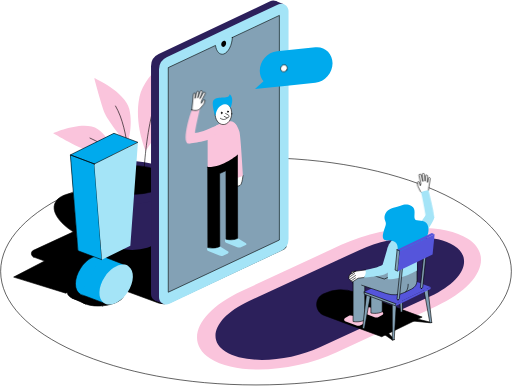
t = 0.00 s
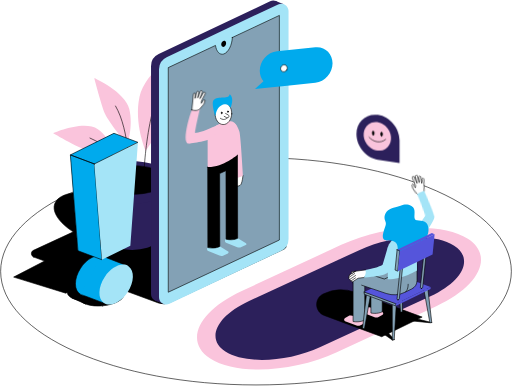
t = 0.88 s
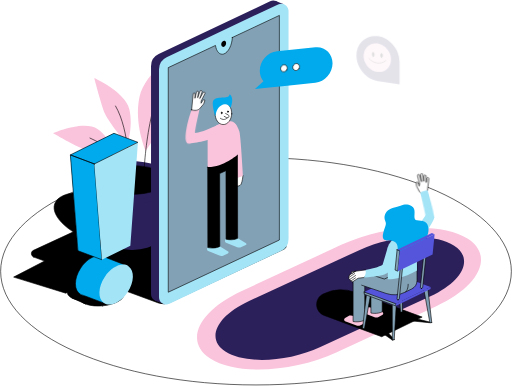
t = 1.69 s
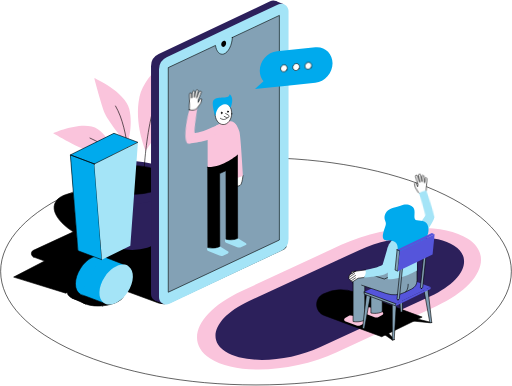
t = 2.50 s
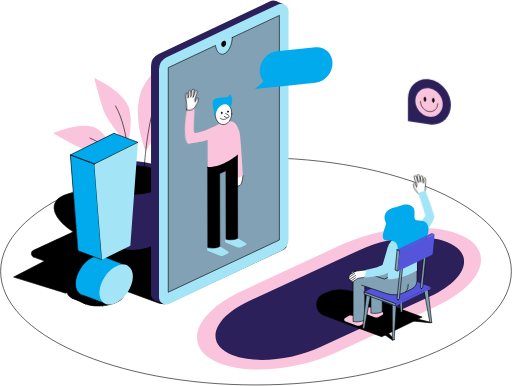
t = 3.38 s
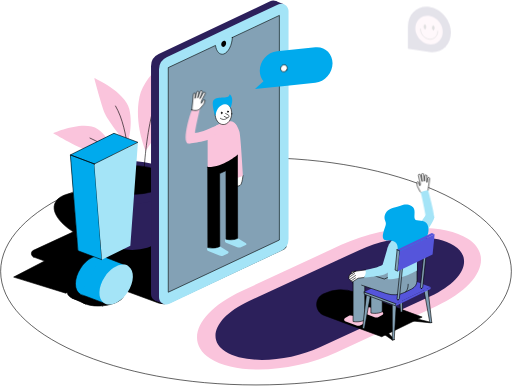
t = 4.19 s

The animated SVG that drew these frames (rendered in a browser with its animation timeline set to each time). Animation: 7 CSS @keyframes rules; one cycle of 5.00 s, repeats indefinitely.

<svg xmlns="http://www.w3.org/2000/svg" viewBox="0 0 1150 866">
<style>
/* <![CDATA[ */
  #man_hand {
    transform: translate(427px, 310px) rotate(0deg) translate(-427px, -310px);
    animation: man_hand 4s ease-in-out infinite;
  }
  @keyframes man_hand {
    0%, 40%, 70%, 100% {
      transform: translate(427px, 310px) rotate(0deg) translate(-427px, -310px);
    }
    55%, 85% {
      transform: translate(427px, 310px) rotate(-10deg) translate(-427px, -310px);
    }
  }

  #dot1 {
    opacity: 1;
    animation: dot1 4s ease-in-out infinite;
  }
  @keyframes dot1 {
    0%, 75% {
      opacity: 1;
    }
    76%, 100% {
      opacity: 0;
    }
  }
  #dot2 {
    opacity: 0;
    animation: dot2 4s ease-in-out infinite;
  }
  @keyframes dot2 {
    26%, 75% {
      opacity: 1;
    }
    0%, 25%, 76%, 100% {
      opacity: 0;
    }
  }
  #dot3 {
    opacity: 0;
    animation: dot3 4s ease-in-out infinite;
  }
  @keyframes dot3 {
    51%, 75% {
      opacity: 1;
    }
    0%, 50%, 76%, 100% {
      opacity: 0;
    }
  }

  #woman_hand {
    transform: translate(967px, 484px) rotate(0deg) translate(-967px, -484px);
    animation: woman_hand 2s ease-in-out infinite;
  }
  @keyframes woman_hand {
    0%, 100% {
      transform: translate(967px, 484px) rotate(0deg) translate(-967px, -484px);
    }
    50% {
      transform: translate(967px, 484px) rotate(-10deg) translate(-967px, -484px);
    }
  }

  #woman_chat1 {
    animation: woman_chat1 5s ease-in-out infinite;
  }
  @keyframes woman_chat1 {
    0% {
      transform: translate(849px, 385px) scale(0) translate(-849px, -385px);
    }
    10% {
      transform: translate(849px, 385px) scale(1) translate(-849px, -385px);
    }
    30%, 100% {
      transform: translate(849px, 135px) scale(1) translate(-849px, -385px);
    }
    0%, 30% {
      opacity: 1;
    }
    35%, 100% {
      opacity: 0;
    }
  }

  #woman_chat2 {
    animation: woman_chat2 5s ease-in-out infinite;
  }
  @keyframes woman_chat2 {
    0%, 50% {
      transform: translate(964px, 296px) scale(0) translate(-964px, -296px);
    }
    60% {
      transform: translate(964px, 296px) scale(1) translate(-964px, -296px);
    }
    80%, 100% {
      transform: translate(964px, 66px) scale(1) translate(-964px, -296px);
    }
    0%, 80% {
      opacity: 1;
    }
    85%, 100% {
      opacity: 0;
    }
  }

/* ]]> */
</style>
<path fill="none" stroke="#000" stroke-linejoin="round" stroke-miterlimit="10" stroke-width="1.375" d="M575 864.137c316.771 0 573.565-114.277 573.565-255.245S891.771 353.647 575 353.647 1.435 467.924 1.435 608.892 258.229 864.137 575 864.137z"/>
<path fill="#FAC4DC" d="M472.125 804.455c-58.908-38.051-27.144-105.803 70.946-151.322l223.475-103.709c98.095-45.519 225.365-51.577 284.279-13.526 58.91 38.051 27.14 105.803-70.947 151.322L756.403 790.929c-98.095 45.519-225.371 51.577-284.278 13.526z"/>
<path fill="#2C205B" d="M506.214 789.06c-44.215-28.559-20.373-79.413 53.253-113.582l247.287-114.035c73.626-34.169 169.158-38.713 213.371-10.153 44.22 28.559 20.37 79.413-53.251 113.582L719.587 778.907c-73.626 34.169-169.158 38.713-213.373 10.153z"/>
<path stroke="#000" stroke-linecap="round" stroke-linejoin="round" stroke-miterlimit="10" stroke-width="1.375" d="M75.794 576.883l280.06 103.159a32.85 32.85 0 0025.386-1.157l256.88-119.899c6.536-3.098 6.103-12.543-.693-15.024L360.179 442.317a39.086 39.086 0 00-30.088 1.37L75.116 561.854c-6.536 3.098-6.113 12.538.678 15.029z"/>
<path stroke="#000" stroke-linecap="round" stroke-linejoin="round" stroke-miterlimit="10" stroke-width="1.375" d="M356.663 532.846c9.202-28.764-35.725-68.842-100.349-89.516-64.623-20.675-124.47-14.118-133.673 14.646-9.202 28.764 35.725 68.841 100.349 89.516 64.623 20.675 124.471 14.118 133.673-14.646z"/>
<path fill="#FAC4DC" d="M250.985 344.813s-.361-33.445-31.193-54.964c-30.832-21.524-100.056 8.727-100.056 8.727s61.409 36.65 89.587 43.283c28.172 6.628 41.662 2.954 41.662 2.954z"/>
<path fill="#FAC4DC" d="M285.829 325.572s13.979-42.126 4.509-81.104c-9.471-38.973-78.695-69.805-78.695-69.805s16.287 62.825 24.433 80.859c8.146 18.035 49.753 70.05 49.753 70.05z"/>
<path fill="#FAC4DC" d="M327.218 338.772s-26.762-62.382-13.965-121.392c12.798-59.009 93.851-105.543 93.851-105.543s-3.683 95.619-24.046 138.281c-11.6 24.311-55.84 88.654-55.84 88.654z"/>
<path fill="#2C205B" d="M217.227 430.244s12.604 79.917 15.966 101.222c2.639 16.741 31.092 29.324 63.748 29.324 32.655 0 61.103-12.583 63.747-29.324 3.363-21.305 15.966-101.222 15.966-101.222"/>
<path fill="#2C205B" d="M296.936 457.137c51.489 0 93.229-21.308 93.229-47.592 0-26.285-41.74-47.593-93.229-47.593s-93.23 21.308-93.23 47.593c0 26.284 41.741 47.592 93.23 47.592z"/>
<path stroke="#000" stroke-linecap="round" stroke-linejoin="round" stroke-miterlimit="10" stroke-width="1.375" d="M296.937 435.94c42.536 0 77.019-14.411 77.019-32.187 0-17.777-34.483-32.187-77.019-32.187s-77.019 14.41-77.019 32.187c0 17.776 34.483 32.187 77.019 32.187z"/>
<path fill="none" stroke="#000" stroke-linecap="round" stroke-linejoin="round" stroke-miterlimit="10" stroke-width="1.375" d="M322.565 407.314s1.727-160.895 54.292-245.642"/>
<path fill="none" stroke="#000" stroke-linecap="round" stroke-linejoin="round" stroke-miterlimit="10" stroke-width="1.375" d="M290.34 392.617s1.779-99.088-30.796-154.929"/>
<path fill="none" stroke="#000" stroke-linecap="round" stroke-linejoin="round" stroke-miterlimit="10" stroke-width="1.375" d="M274.947 412.974s4.758-71.119-72.806-103.357"/>
<path fill="#2C205B" d="M362.634 674.785l250.324-118.513a30.086 30.086 0 0017.199-27.185V17.141c0-12.033-12.537-19.965-23.414-14.81L356.419 120.844a30.094 30.094 0 00-17.199 27.185V659.98c0 12.033 12.538 19.961 23.414 14.805z"/>
<path fill="#2C205B" d="M618.818 1.541l18.9 7.377-24.54 7.397"/>
<path fill="#2C205B" d="M348.132 674.555l19.93 7.892.076-22.696"/>
<path fill="#A4E4F7" d="M380.56 681.81l250.323-118.514a30.09 30.09 0 0017.199-27.184V24.16c0-12.033-12.538-19.965-23.414-14.81L374.344 127.864a30.09 30.09 0 00-17.199 27.184V667c0 12.033 12.538 19.965 23.415 14.81z"/>
<path fill="#83A1B5" stroke="#000" stroke-linecap="round" stroke-linejoin="round" stroke-miterlimit="10" stroke-width="1.375" d="M521.911 83.7c-.754 17.383-9.053 33.654-19.202 37.042-9.103 3.042-16.714-5.293-18.732-19.216L377.91 151.365v504.509l249.595-117.291V34.075L521.911 83.7z"/>
<path d="M507.412 99.609c1.272-3.763.065-7.571-2.696-8.505-2.761-.934-6.032 1.36-7.304 5.124-1.273 3.763-.066 7.571 2.696 8.505 2.761.934 6.031-1.36 7.304-5.124z"/>
<path fill="#2C205B" d="M347.506 288.362a3.318 3.318 0 01-3.311-3.311v-101.89a3.321 3.321 0 013.311-3.312 3.325 3.325 0 013.312 3.312v101.89a3.325 3.325 0 01-3.312 3.311z"/>
<path fill="#2C205B" d="M347.506 328.1a3.318 3.318 0 01-3.311-3.312v-22.415a3.321 3.321 0 013.311-3.312 3.325 3.325 0 013.312 3.312v22.415a3.325 3.325 0 01-3.312 3.312z"/>
<path fill="#FFF" d="M545.68 393.71s-1.273 19.1-6.684 22.345c-5.41 3.245-12.945 1.019-12.945 1.019l-.041-21.815"/>
<path fill="none" stroke="#000" stroke-linecap="round" stroke-linejoin="round" stroke-miterlimit="10" stroke-width="1.375" d="M545.68 393.71s-1.273 19.1-6.684 22.345c-5.41 3.245-12.945 1.019-12.945 1.019l-.041-21.815"/>
<path fill="#FAC4DC" d="M525.781 275.019s7.54 4.127 12.069 20.684c2.679 9.786 7.825 98.003 7.825 98.003s-8.462 6.821-19.665 4.885"/>
<path fill="#A4E4F7" d="M511.962 568.666l-9.817 4.499c-3.031 1.391-6.384 1.508-9.313.331l-25.167-10.108c-3.077-1.237-3.53-5.496-.835-7.814l12.914-11.112 32.702 19.9c1.6.968 1.314 3.479-.484 4.304z"/>
<path fill="#A4E4F7" d="M552.017 549.928l-9.818 4.499c-3.031 1.391-6.383 1.508-9.312.331L507.72 544.65c-3.077-1.238-3.531-5.497-.836-7.815l12.915-11.111 32.702 19.899c1.599.973 1.314 3.48-.484 4.305z"/>
<path stroke="#000" stroke-linecap="round" stroke-linejoin="round" stroke-miterlimit="10" stroke-width="1.375" d="M466.492 374.851l.336 180.723c16.944 3.464 26.883-2.613 26.883-2.613l-.305-163.621 14.107-6.46.29 153.972s14.478 3.647 25.987-2.048l-.352-187.621-66.946 27.668z"/>
<path fill="#FAC4DC" d="M533.444 347.189s-32.391 28.514-66.952 27.663c-.056-29.125-.122-66.575-.122-66.575-.046-23.475 66.885-62.795 66.982-12.553l.092 51.465z"/>
<path fill="#FFF" stroke="#000" stroke-linecap="round" stroke-linejoin="round" stroke-miterlimit="10" stroke-width="1.375" d="M520.49 255.219c.472-13.641-7.488-24.987-17.779-25.344-10.292-.356-19.018 10.413-19.49 24.054-.472 13.64 7.488 24.987 17.779 25.344 10.292.356 19.018-10.413 19.49-24.054z"/>
<path fill="#FFF" d="M506.742 254.463l5.915 3.19c1.59.856 2.099 2.939 1.136 4.636-.953 1.676-2.98 2.353-4.56 1.523l-5.705-3.011"/>
<path fill="none" stroke="#000" stroke-linecap="round" stroke-linejoin="round" stroke-miterlimit="10" stroke-width="1.375" d="M506.742 254.463l5.915 3.19c1.59.856 2.099 2.939 1.136 4.636-.953 1.676-2.98 2.353-4.56 1.523l-5.705-3.011"/>
<path stroke="#000" stroke-linecap="round" stroke-linejoin="round" stroke-miterlimit="10" stroke-width="1.375" d="M499.052 253.122c.039-1.083-.433-1.978-1.054-2.001-.622-.022-1.157.837-1.196 1.919-.039 1.083.433 1.979 1.054 2.001.621.023 1.157-.837 1.196-1.919z"/>
<path stroke="#000" stroke-linecap="round" stroke-linejoin="round" stroke-miterlimit="10" stroke-width="1.375" d="M513.131 250.289c.039-1.083-.433-1.979-1.054-2.001-.622-.022-1.157.837-1.196 1.919-.039 1.083.433 1.979 1.054 2.001.621.023 1.157-.837 1.196-1.919z"/>
<path fill="none" stroke="#000" stroke-linecap="round" stroke-linejoin="round" stroke-miterlimit="10" stroke-width="1.375" d="M510.671 264.173s-5.813 8.08-15.574 1.228"/>
<path fill="#00AAED" d="M483.917 262.085s-8.467-26.191-5.436-34.969c5.466-15.808 35.733-1.773 37.419-16.18 11.539 8.426 2.058 30.837 2.058 30.837s-3.754-9.598-13.403-8.11c-19.96 3.077-20.638 28.422-20.638 28.422z"/>
<path fill="#FAC4DC" d="M488.415 280.19s-33.303 16.598-49.947 18.111c0 0-9.94.528-14.313 8.181-4.275 7.482-4.819 14.112-2.045 14.892 15.696 2.354 58.709-11.682 58.709-11.682"/>
<path fill="#A4E4F7" d="M937.952 543.837c10.898-10.24 36.12-45.077 37.2-55.286.969-7.75-16.277-10.583-19.257-5.752 0 0-14.896 23.456-26.236 31.943"/>
<path stroke="#000" stroke-linecap="round" stroke-linejoin="round" stroke-miterlimit="10" stroke-width="1.375" d="M798.454 656.184l149.738 55.499-90.81 44.16-128.901-47.776c-21.723-8.05-23.195-38.214-2.364-48.347a92.19 92.19 0 0172.337-3.536z"/>
<path stroke="#000" stroke-linecap="round" stroke-linejoin="round" stroke-miterlimit="10" stroke-width="1.375" d="M969.6 723.803l-36.345-8.793-11.656 4.962 42.886 4.371 5.115-.54z"/>
<path stroke="#000" stroke-linecap="round" stroke-linejoin="round" stroke-miterlimit="10" stroke-width="1.375" d="M881.059 762.99l-20.877-14.234 9.506-4.391 16.486 17.998-5.115.627z"/>
<path fill="#FAC4DC" d="M809.873 730.004c-2.96 1.411-6.24 1.64-9.098.627l-25.677-9.823c-2.985-1.141-2.929-5.39.097-7.112l7.713-4.401c1.589-.907 3.388-1.248 5.074-.973l23.68 3.928 7.682 7.809c1.666 1.692.947 4.718-1.401 5.895l-8.07 4.05z"/>
<path fill="#FAC4DC" d="M850.429 711.282c-2.96 1.411-6.241 1.641-9.099.627l-25.676-9.822c-2.985-1.142-2.929-5.39.097-7.112l7.713-4.402c1.589-.907 3.388-1.248 5.074-.973l23.679 3.928 7.683 7.81c1.666 1.691.947 4.717-1.401 5.894l-8.07 4.05z"/>
<path fill="#83A1B5" d="M858.526 626.305v73.504c-11.254 5.762-25.391 2.807-25.391 2.807v-87.141c0-10.235 9.848-17.592 19.66-14.688l74.201 21.952"/>
<path fill="none" stroke="#000" stroke-linecap="round" stroke-linejoin="round" stroke-miterlimit="10" stroke-width="1.375" d="M858.526 626.305v73.504c-11.254 5.762-25.391 2.807-25.391 2.807v-87.141c0-10.235 9.848-17.592 19.66-14.688l74.201 21.952"/>
<path fill="#83A1B5" d="M793.074 626.816v94.854c16.547 2.701 26.267-3.372 26.267-3.372v-89.245"/>
<path fill="none" stroke="#000" stroke-linecap="round" stroke-linejoin="round" stroke-miterlimit="10" stroke-width="1.375" d="M793.074 626.816v94.854c16.547 2.701 26.267-3.372 26.267-3.372v-89.245"/>
<path fill="#83A1B5" d="M903.905 620.549l-.081 79.342s-1.615 1.111-4.366 0l-4.432-76.703"/>
<path fill="none" stroke="#000" stroke-linecap="round" stroke-linejoin="round" stroke-miterlimit="10" stroke-width="1.375" d="M903.905 620.549l-.081 79.342s-1.615 1.111-4.366 0l-4.432-76.703"/>
<path fill="#83A1B5" d="M823.077 660.965l-8.732 76.036s1.615 1.11 4.366 0l13.246-73.397"/>
<path fill="none" stroke="#000" stroke-linecap="round" stroke-linejoin="round" stroke-miterlimit="10" stroke-width="1.375" d="M823.077 660.965l-8.732 76.036s1.615 1.11 4.366 0l13.246-73.397"/>
<path fill="#83A1B5" d="M961.04 647.836l8.732 76.036s-1.615 1.111-4.366 0l-13.245-73.397"/>
<path fill="none" stroke="#000" stroke-linecap="round" stroke-linejoin="round" stroke-miterlimit="10" stroke-width="1.375" d="M961.04 647.836l8.732 76.036s-1.615 1.111-4.366 0l-13.245-73.397"/>
<path fill="#83A1B5" d="M881.064 682.855l.081 79.342s1.615 1.111 4.366 0l4.433-76.703"/>
<path fill="none" stroke="#000" stroke-linecap="round" stroke-linejoin="round" stroke-miterlimit="10" stroke-width="1.375" d="M881.064 682.855l.081 79.342s1.615 1.111 4.366 0l4.433-76.703"/>
<path fill="#5555DB" d="M896.205 617.779l-78.155 37.725 70.88 26.277 78.155-37.73-70.88-26.272z"/>
<path fill="#83A1B5" stroke="#000" stroke-linecap="round" stroke-linejoin="round" stroke-miterlimit="10" stroke-width="1.375" d="M818.048 655.504v4.845l70.88 26.278v-4.845l-70.88-26.278z"/>
<path fill="#5555DB" d="M888.927 686.625l78.155-37.73v-4.845l-78.155 37.73v4.845z"/>
<path fill="#83A1B5" d="M812.376 640.061l54.949 18.56a56.032 56.032 0 0042.774-2.863l14.57-7.209a21.582 21.582 0 0012.013-19.349v-37.541l-73.361 34.642-46.61-15.197c-11.691-3.81-23.694 4.901-23.694 17.194v7.173"/>
<path fill="none" stroke="#000" stroke-linecap="round" stroke-linejoin="round" stroke-miterlimit="10" stroke-width="1.375" d="M812.376 640.061l54.949 18.56a56.032 56.032 0 0042.774-2.863l14.57-7.209a21.582 21.582 0 0012.013-19.349v-37.541l-73.361 34.642-46.61-15.197c-11.691-3.81-23.694 4.901-23.694 17.194v7.173"/>
<path fill="#A4E4F7" d="M936.48 606.947s-31.693 19.675-65.449 20.037v-69.978c0-22.161 65.449-61.537 65.449-14.107v64.048z"/>
<path fill="#FFF" stroke="#000" stroke-linecap="round" stroke-linejoin="round" stroke-miterlimit="10" stroke-width="1.375" d="M785.622 616.856l8.589-5.727c2.175-1.451 4.646-2.399 7.168-2.746l19.191-2.638s5.288 1.992 4.478 7.29c-.81 5.298-7.769 9.812-7.769 9.812l-12.93 1.574-11.076 7.27c-1.125.739-2.552.693-3.393-.107l-5.237-4.993c-.896-.856-1.335-2.063-1.212-3.357l.331-3.434c.107-1.141.8-2.236 1.86-2.944z"/>
<path fill="#A4E4F7" d="M892.362 563.644c-4.172 21.595-6.622 24.963-13.648 37.867-5.43 9.97-6.22 17.663-61.434 21.346 0 0 6.821-9.791 3.291-17.102 32.059-5.935 38.84-11.641 38.84-11.641l11.886-40.195"/>
<path fill="none" stroke="#000" stroke-linecap="round" stroke-linejoin="round" stroke-miterlimit="10" stroke-width="1.375" d="M783.475 622.74l13.098-8.768"/>
<path fill="none" stroke="#000" stroke-linecap="round" stroke-linejoin="round" stroke-miterlimit="10" stroke-width="1.375" d="M785.417 627.335l13.195-8.987"/>
<path fill="none" stroke="#000" stroke-linecap="round" stroke-linejoin="round" stroke-miterlimit="10" stroke-width="1.375" d="M788.628 630.392l9.766-6.724"/>
<path fill="#FFF" stroke="#000" stroke-linecap="round" stroke-linejoin="round" stroke-miterlimit="10" stroke-width="1.375" d="M797.535 608.913l-8.977 1.706.209.627c.331.998 1.141 1.742 2.221 2.033l6.547-4.366z"/>
<path fill="#00AAED" d="M871.878 539.302s-15.029 3.062-11.569-14.02c3.459-17.082 9.134-21.407 4.829-29.95-4.305-8.539.148-24.683 18.564-28.993 18.417-4.31 25.636-12.028 40.42-4.392 14.784 7.637-.458 31.25 12.344 32.305 12.803 1.054 22.324 2.088 24.922 13.327 5.686 24.622-13.643 28.891-5.104 42.575 8.538 13.683-7.953 35.839-26.828 28.147-8.971-3.658-36.838 3.362-36.043-13.674.799-17.041-2.461-24.785-21.535-25.325z"/>
<path fill="#83A1B5" stroke="#000" stroke-linecap="round" stroke-linejoin="round" stroke-miterlimit="10" stroke-width="1.375" d="M894.076 672.982c-1.426.031-2.45-1.105-2.282-2.537l7.188-69.321 5.166-.107-7.188 69.321c-.163 1.427-1.457 2.614-2.884 2.644z"/>
<path fill="#83A1B5" stroke="#000" stroke-linecap="round" stroke-linejoin="round" stroke-miterlimit="10" stroke-width="1.375" d="M946.53 647.459c-1.426.031-2.45-1.105-2.282-2.537l7.188-69.32 5.166-.107-7.188 69.32c-.168 1.432-1.457 2.614-2.884 2.644z"/>
<path fill="#5555DB" d="M970.052 522.828l-78.155 37.73 6.113 2.572 78.155-37.724-6.113-2.578z"/>
<path fill="#83A1B5" stroke="#000" stroke-linecap="round" stroke-linejoin="round" stroke-miterlimit="10" stroke-width="1.375" d="M891.899 560.557l-4.56 45.484 6.114 2.578 4.559-45.489-6.113-2.573z"/>
<path fill="#5555DB" d="M893.456 608.62l78.154-37.73 4.56-45.484-78.155 37.725-4.559 45.489z"/>
<path fill="none" stroke="#000" stroke-linecap="round" stroke-linejoin="round" stroke-miterlimit="10" stroke-width="1.375" d="M911.215 654.835s5.604-2.547 5.604-16.812"/>
<path fill="#00AAED" d="M591.755 182.192c-5.181-6.24-8.284-14.463-8.284-23.755 0-21.978 17.286-41.566 38.606-43.762l86.266-8.875c21.32-2.195 38.606 13.842 38.606 35.82 0 21.977-17.286 41.566-38.606 43.762l-73.906 7.601-12.36 1.273-49.396 5.079 19.074-17.143z"/>
<path stroke="#000" stroke-linecap="round" stroke-linejoin="round" stroke-miterlimit="10" stroke-width="1.375" d="M230.593 686.451c27.828-2.611 49.443-14.787 48.279-27.196-1.164-12.41-24.667-20.354-52.494-17.743-27.828 2.611-49.443 14.787-48.278 27.196 1.164 12.41 24.666 20.353 52.493 17.743z"/>
<path stroke="#000" stroke-linecap="round" stroke-linejoin="round" stroke-miterlimit="10" stroke-width="1.375" d="M203.669 674.538c27.827-2.611 49.442-14.787 48.278-27.197-1.164-12.409-24.667-20.353-52.494-17.742-27.828 2.61-49.442 14.787-48.278 27.196 1.164 12.41 24.666 20.353 52.494 17.743z"/>
<path stroke="#000" stroke-linecap="round" stroke-linejoin="round" stroke-miterlimit="10" stroke-width="1.375" d="M217.148 622.168l-69.28 35.952-117.245-36.212 106.231-55.122 80.294 55.382z"/>
<path d="M161.304 668.59l31.678 14.03 9.012-14.677"/>
<path fill="none" stroke="#000" stroke-linecap="round" stroke-linejoin="round" stroke-miterlimit="10" stroke-width="1.375" d="M161.304 668.59l31.678 14.03 9.012-14.677"/>
<path fill="#00AAED" d="M232.751 635.395c15.186-22.863 16.01-49.028 1.839-58.44-14.17-9.412-37.968 1.492-53.155 24.355-15.186 22.863-16.01 49.028-1.839 58.44 14.17 9.412 37.968-1.492 53.155-24.355z"/>
<path fill="#00AAED" d="M228.21 574.159l50.94 19.802-45.224 86.403-53.268-19.986"/>
<path fill="none" stroke="#000" stroke-linecap="round" stroke-linejoin="round" stroke-miterlimit="10" stroke-width="1.375" d="M233.937 680.364l45.218-86.402-46.008-17.887a19.982 19.982 0 00-4.901-1.906l-.031-.01v.005c-6.037-1.472-13.332-.469-21.193 3.429-20.77 10.296-37.608 36.864-37.608 59.346 0 11.366 4.305 19.501 11.249 23.445v.005l.036.015a20.305 20.305 0 005.757 2.16l47.481 17.8z"/>
<path fill="#00AAED" d="M238.957 530.992l-63.859 31.657-17.031-215.237 97.921-48.54-17.031 232.12z"/>
<path fill="#00AAED" d="M211.885 367.719l-53.818-20.307 97.921-48.54 53.819 20.306-97.922 48.541z"/>
<path fill="#00AAED" d="M175.098 562.65l53.818 20.307-17.031-215.238-53.818-20.306 17.031 215.237z"/>
<path fill="none" stroke="#000" stroke-linecap="round" stroke-linejoin="round" stroke-miterlimit="10" stroke-width="1.375" d="M175.098 562.65l53.818 20.307-17.031-215.238-53.818-20.306 17.031 215.237z"/>
<path fill="#A4E4F7" d="M286.575 655.698c15.187-22.864 16.01-49.028 1.84-58.44-14.17-9.412-37.968 1.492-53.155 24.355-15.186 22.863-16.01 49.027-1.839 58.44 14.17 9.412 37.968-1.492 53.154-24.355z"/>
<path fill="#A4E4F7" d="M292.77 551.299l-63.86 31.657-17.031-215.237 97.922-48.541-17.031 232.121z"/>
<path fill="none" stroke="#000" stroke-linecap="round" stroke-linejoin="round" stroke-miterlimit="10" stroke-width="1.375" d="M211.885 367.719l-53.818-20.307 97.921-48.54 53.819 20.306-97.922 48.541z"/>
  <g id="man_hand">
    <path fill="#FAC4DC" d="M438.468 298.301c-2.14.194 10.367-54.328 10.367-54.328s-6.276 6.424-17.963 2.338c-10.515 27.455-20.444 73.311-8.762 75.063 0 0 8.299 1.948 14.992-12.926 1.89-4.199 1.366-10.147 1.366-10.147z"/>
    <path fill="#FFF" stroke="#000" stroke-linecap="round" stroke-linejoin="round" stroke-miterlimit="10" stroke-width="1.375" d="M430.873 246.312l3.555-35.585a2.231 2.231 0 011.473-1.875 2.213 2.213 0 012.944 2.191l-.412 9.415 3.484-13.969a2.398 2.398 0 011.671-1.722c1.692-.474 3.296.988 2.986 2.72l-2.115 11.733 5.467-14.601a2.454 2.454 0 012.883-1.523 2.45 2.45 0 011.722 3.204l-5.273 14.769 7.642-13.312a2.351 2.351 0 013.459-.703 2.349 2.349 0 01.668 2.96l-8.671 16.623-.153 5.105 4.376-6.974a2.117 2.117 0 011.651-.989 2.124 2.124 0 012.15 2.838l-1.773 4.937a10.789 10.789 0 01-1.997 3.418l-7.779 8.997c.005.005-5.716 6.536-17.958 2.343z"/>
  </g>
  <g id="man_chat" fill="#FFF" stroke="#000" stroke-linecap="round" stroke-linejoin="round" stroke-miterlimit="10" stroke-width="1.375">
    <path id="dot3" d="M698.409 151.483c2.589-3.662 2.016-8.519-1.278-10.848-3.295-2.329-8.065-1.247-10.653 2.415-2.589 3.662-2.017 8.519 1.278 10.848 3.295 2.329 8.064 1.248 10.653-2.415z"/>
    <path id="dot2" d="M671.085 154.292c2.588-3.662 2.016-8.519-1.279-10.848-3.294-2.329-8.064-1.248-10.653 2.415-2.588 3.662-2.016 8.519 1.279 10.847 3.295 2.329 8.064 1.248 10.653-2.414z"/>
    <path id="dot1" d="M643.769 157.101c2.588-3.663 2.016-8.52-1.279-10.848-3.295-2.329-8.064-1.248-10.653 2.414-2.589 3.662-2.016 8.519 1.279 10.848 3.294 2.329 8.064 1.248 10.653-2.414z"/>
  </g>
  <g id="woman_hand">
    <path fill="#FFF" stroke="#000" stroke-linecap="round" stroke-linejoin="round" stroke-miterlimit="10" stroke-width="1.375" d="M960.764 436.047l5.518-35.331a2.22 2.22 0 00-.943-2.18c-1.289-.866-3.041-.143-3.367 1.391l-1.967 9.216.168-14.387a2.372 2.372 0 00-1.171-2.079c-1.503-.876-3.404.143-3.541 1.895l-.922 11.881-1.569-15.488a2.414 2.414 0 00-2.374-2.185c-1.437-.015-2.578 1.233-2.451 2.675l1.345 15.604-3.974-14.779a2.309 2.309 0 00-3.133-1.539 2.373 2.373 0 00-1.38 2.705l4.126 18.239-1.131 4.982-2.44-7.84a2.083 2.083 0 00-1.33-1.366c-1.436-.484-2.903.688-2.771 2.217l.458 5.216a10.884 10.884 0 001.055 3.806l5.186 10.637c.016 0 3.852 7.739 16.608 6.71z"/>
    <path fill="#A4E4F7" d="M975.152 488.551c.923-8.742-12.741-61.689-12.741-61.689s-5.069.209-16.883 4.208c4.371 16.45 10.367 51.729 10.367 51.729.275 7.683 16.979 11.421 19.257 5.752z"/>
  </g>
  <g id="woman_chat1">
    <path fill="#2C205B" d="M849.057 330.824c-26.73-4.061-48.397 15.217-48.397 43.053 0 27.837 21.667 53.691 48.397 57.746l48.398 7.347v-50.4c0-27.831-21.667-53.686-48.398-57.746z"/>
    <path fill="#FAC4DC" d="M867.098 406.205c13.115-9.424 15.005-29.231 4.22-44.241-10.785-15.009-30.159-19.538-43.275-10.114-13.115 9.423-15.005 29.23-4.22 44.24 10.784 15.01 30.159 19.538 43.275 10.115z"/>
    <path stroke="#000" stroke-linecap="round" stroke-linejoin="round" stroke-miterlimit="10" stroke-width="1.375" d="M838.459 376.146c1.153-.04 2.017-2.133 1.929-4.675-.088-2.542-1.094-4.571-2.247-4.531-1.152.04-2.016 2.133-1.928 4.675s1.093 4.57 2.246 4.531z"/>
    <path stroke="#000" stroke-linecap="round" stroke-linejoin="round" stroke-miterlimit="10" stroke-width="1.375" d="M857.263 378.641c1.153-.04 2.016-2.133 1.929-4.675-.088-2.542-1.094-4.57-2.247-4.531-1.152.04-2.016 2.133-1.928 4.675.087 2.542 1.093 4.57 2.246 4.531z"/>
    <path fill="none" stroke="#000" stroke-linecap="round" stroke-linejoin="round" stroke-miterlimit="10" stroke-width="1.375" d="M866.138 385.816c-10.23 9.236-26.818 7.031-37.053-4.916"/>
  </g>
  <g id="woman_chat2">
    <path fill="#2C205B" d="M964.45 245.237c26.588 4.066 48.145 29.925 48.145 57.762 0 27.836-21.557 47.103-48.145 43.038l-48.143-7.361v-50.4c0-27.832 21.555-47.104 48.143-43.039z"/>
    <path fill="#FAC4DC" d="M983.092 324.201c13.116-9.424 15.005-29.231 4.22-44.241-10.784-15.009-30.159-19.538-43.275-10.114-13.115 9.423-15.005 29.231-4.22 44.24 10.784 15.01 30.159 19.538 43.275 10.115z"/>
    <path stroke="#000" stroke-linecap="round" stroke-linejoin="round" stroke-miterlimit="10" stroke-width="1.375" d="M954.454 294.137c1.152-.04 2.016-2.133 1.928-4.675-.088-2.542-1.093-4.57-2.246-4.531-1.153.04-2.017 2.133-1.929 4.675.088 2.542 1.094 4.571 2.247 4.531z"/>
    <path stroke="#000" stroke-linecap="round" stroke-linejoin="round" stroke-miterlimit="10" stroke-width="1.375" d="M973.251 296.633c1.153-.04 2.017-2.133 1.929-4.675-.088-2.542-1.093-4.57-2.246-4.531-1.153.04-2.017 2.133-1.929 4.675s1.094 4.571 2.246 4.531z"/>
    <path fill="none" stroke="#000" stroke-linecap="round" stroke-linejoin="round" stroke-miterlimit="10" stroke-width="1.375" d="M983.081 299.784c0 11.131-8.716 19.002-19.471 17.571-10.754-1.427-19.471-11.611-19.471-22.742"/>
  </g>
</svg>
